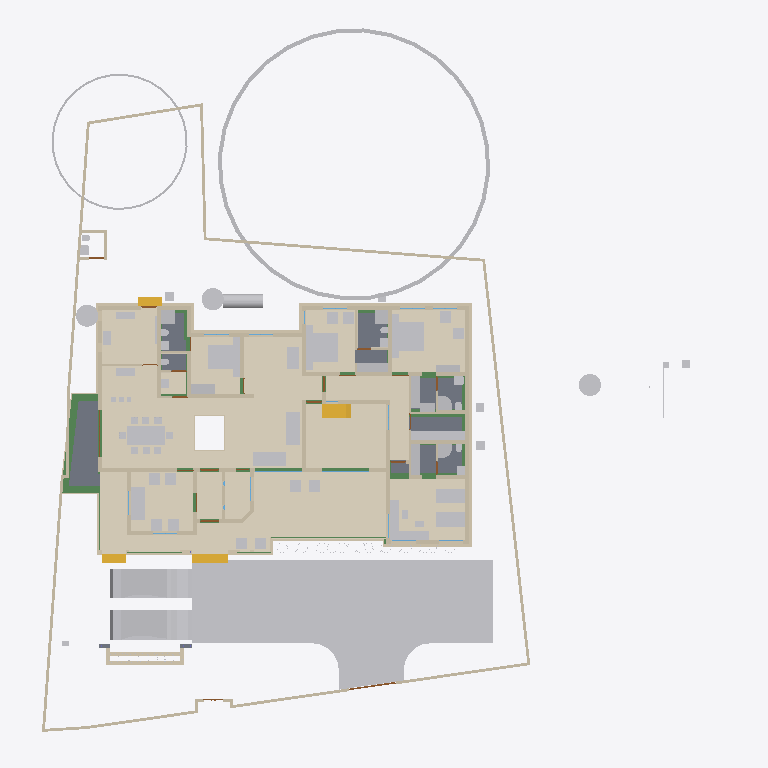
Plan cut of the same IFC building model at storey 'Plumbing' (level 0.00 m, cut at 1.40 m), seen from above with north up, elements coloured by IFC class (only those large enough to see are counted): 87 other elements (light grey), 83 walls (beige), 22 beams (green), 16 coverings (cream), 11 doors (brown), 8 slabs (grey), 4 stair flights (yellow), 2 windows (light blue). Cut surfaces are drawn darker.
Extent 43.3 m × 45.0 m × 17.7 m (x, y, z). Storeys (9): Footing at -0.87 m; 00 at 0.00 m; Verandah at 0.00 m; Plumbing at 0.00 m; GF at 0.45 m; GFLintel at 2.55 m; FF at 3.45 m; GF-E at 3.45 m; FFtop at 5.70 m. Elements (915): 275 IfcBeam, 274 IfcWall, 66 IfcFurniture, 47 IfcCovering, 44 IfcColumn, 31 IfcWindow, 29 IfcGeographicElement, 27 IfcDoor, 21 IfcSlab, 18 IfcSanitaryTerminal, 12 IfcElectricAppliance, 11 IfcEarthworksFill.

HEADER;
FILE_DESCRIPTION(('ViewDefinition[DesignTransferView]'),'2;1');
FILE_NAME('Sreekesh.ifc','2025-06-27T17:49:04+05:30',(),(),'IfcOpenShell 0.8.3-alpha250613','Bonsai 0.8.3-alpha250613-9b8357c','Nobody');
FILE_SCHEMA(('IFC4X3'));
ENDSEC;
DATA;
#1=IFCPROJECT('0aPvmvJuf5owphcfiKWAsN',$,'My Project',$,$,$,$,(#14,#26),#9);
#30=IFCSITE('3jTVXq97zE2OZTfzZH9iYT',$,'My Site',$,$,#53,$,$,$,$,$,$,$,$);
#211744=IFCSITE('2pH2ecD1v9bgK8psTEcl$_',$,'Site',$,$,#211760,#211754,$,$,$,$,$,$,$);
#36=IFCBUILDING('3Bt1MypEf4fuqFfshm9kTs',$,'My Building',$,$,#59,$,$,$,$,$,$);
#333137=IFCBUILDING('2u05Cn$TD6OPdaLJzvNsxO',$,'GFWall',$,$,#333157,$,$,$,$,$,$);
#339211=IFCBUILDING('002Xt49mzDahM74jmffgUi',$,'GF-P',$,$,#339231,$,$,$,$,$,$);
#42=IFCBUILDINGSTOREY('3Yt8GBe1vE1Byt_$JKaQnQ',$,'GF',$,$,#7313,$,$,$,$);
#8023=IFCBUILDINGSTOREY('3LNq90aff4Xhn4xfthWyFx',$,'00',$,$,#8039,$,$,$,$);
#71986=IFCBUILDINGSTOREY('1ZF$IMkzjA5efl8XVVA8ry',$,'FFtop',$,$,#72046,$,$,$,$);
#72129=IFCBUILDINGSTOREY('1Nt2vvvNTB5u0X$NIke4ti',$,'GFLintel',$,$,#280967,$,$,$,$);
#83382=IFCBUILDINGSTOREY('2do7yjy$r1eOSN7_GxsK9f',$,'FF',$,$,#83409,$,$,$,$);
#301077=IFCBUILDINGSTOREY('1n3LFyF6X708Cvo1r86gbR',$,'Footing',$,$,#301097,$,$,$,$);
#340744=IFCBUILDINGSTOREY('0$aAKYJlj1sB8ELKRxTL7n',$,'GF-E',$,$,#340770,$,$,$,$);
#360055=IFCBUILDINGSTOREY('2kU8qRmBnF7foRmD37T33I',$,'Verandah',$,$,#360071,$,$,$,$);
#367233=IFCBUILDINGSTOREY('3r39yX7tr10xAjP1zlM9FN',$,'Plumbing',$,$,#367249,$,$,$,$);
#363541=IFCCOURSE('0hYJyXEsXANxqeScN2ddTn',$,'Course',$,$,#364727,#363556,$,$);
#330851=IFCCOVERING('3kms8ObvT2A83v6EkiQCtZ',$,'Covering',$,$,#332110,#330862,$,$);
#345031=IFCCOVERING('3RPlCoLTXEkg2LQ5VmhLHT',$,'Covering',$,$,#361378,#345042,$,$);
#339298=IFCCOVERING('0RcNbxwC1BPO6vPsSe5hv0',$,'Covering',$,$,#339326,#339309,$,$);
#158109=IFCGEOGRAPHICELEMENT('1ICn9VC11DLu$jSeyjW6na',$,'GeographicElement',$,$,#159277,#158141,$,$);
#339327=IFCCOVERING('2gdKm_COPCGQt2$pqnEIyy',$,'Covering',$,$,#339363,#339338,$,$);
#344009=IFCCOVERING('2wUE701ff3ZBcv_UhuFthK',$,'Covering',$,$,#344035,#344020,$,$);
#344036=IFCCOVERING('0d2zgKDdP8dwFGBu$GD38F',$,'Covering',$,$,#344995,#344047,$,$);
#343848=IFCCOVERING('0UuWKOFoDDYvmplRYi7h7d',$,'Covering',$,$,#343876,#343859,$,$);
#146729=IFCVEHICLE('0zRPRsukT96P6cuFPGiKs1',$,'Vehicle',$,$,#189086,#146742,$,$);
#70155=IFCVEHICLE('3fs_92XJnE9xh12t4cEAUA',$,'Vehicle',$,$,#189081,#70187,$,$);
#330794=IFCSLAB('2m4RWmARb8ng3Ygm017ww6',$,'Slab',$,$,#332135,#330805,$,$);
#343982=IFCCOVERING('3pEdpTjbjFLQ$oJNw_068r',$,'Covering',$,$,#344008,#343993,$,$);
#343931=IFCCOVERING('0kYX189Jf7CBGn9ceIdHnd',$,'Covering',$,$,#343981,#343942,$,$);
#330566=IFCSLAB('1KV5e4N_LAjfJ$UL2nwl3p',$,'Slab',$,$,#332115,#330577,$,$);
#343877=IFCCOVERING('3Wi1uDf0TEzBEG7DUo_LFE',$,'Covering',$,$,#343903,#343888,$,$);
#66022=IFCWALL('2FUeR5sFb9uwjJGdeVWABU',$,'Wall',$,$,#212658,#66028,$,$);
#343904=IFCCOVERING('2DZod39rv4RxPbk5$8U$JL',$,'Covering',$,$,#344990,#343915,$,$);
#330504=IFCSLAB('03xIm3ukzAoQYSdD2H4JTp',$,'Slab',$,$,#330534,#330515,$,$);
#330623=IFCSLAB('2hl_cfSjf0sAYKs4IehkNU',$,'Slab',$,$,#330653,#330634,$,$);
#90359=IFCWALL('3p_Mlr$7n7WPwtZxEevqS4',$,'Wall',$,$,#333323,#90370,$,$);
#411113=IFCFURNITURE('24hcVyXrH4tf35GE4proyw',$,'Furniture',$,$,#412590,#411112,$,$);
#411894=IFCFURNITURE('1aP3zeWsL0ZQXEuRipuWXs',$,'Furniture',$,$,#412425,#411893,$,$);
#330654=IFCSLAB('0zeqns1fb6GQhZZBUNJUl9',$,'Slab',$,$,#332120,#330665,$,$);
#158156=IFCGEOGRAPHICELEMENT('2JlHSkVhjCZPlJyc1W8A6K',$,'GeographicElement',$,$,#159282,#158188,$,$);
#65997=IFCWALL('1DC2$ngnnDR8Q9h6mAR0js',$,'Wall',$,$,#345521,#66003,$,$);
#406470=IFCFURNITURE('0TjK6ZDxX03eSWHk61hTjB',$,'Furniture',$,$,#412535,#406469,$,$);
#330680=IFCSLAB('2fqwCXX4D8Vwt6ELtzQYwL',$,'Slab',$,$,#332125,#330691,$,$);
#285749=IFCWALL('23M4dZECv7RPP4RWKkyrhY',$,'Wall.082',$,$,#286025,#285760,$,$);
#356144=IFCCOVERING('1zMDy9b99F78g0pPFmqkhi',$,'Covering',$,$,#356212,#356160,$,$);
#410350=IFCFURNITURE('36fJsTb99Eyh2vWH1pKTwS',$,'Furniture',$,$,#412305,#410349,$,$);
#309133=IFCWALL('2VcyNDgMn9VgDTDYN_$YR$',$,'Wall',$,$,#315096,#309144,$,$);
#222195=IFCWALL('2ixJvC9dH599amejUM2w6G',$,'Wall',$,$,#293165,#222215,$,$);
#3067=IFCWALL('3GZ$skLXf6OgGR8mfLciD_',$,'Wall',$,$,#333298,#3073,$,$);
#367943=IFCTANK('0zlhS4RPL7lRfPwGcdKWnU',$,'Tank',$,$,#367957,#367966,$,$);
#309107=IFCWALL('01iQiyD9jF981ZNgDvXuAr',$,'Wall',$,$,#315514,#309118,$,$);
#3520=IFCWALL('1kfIyPN_b4JPSDED46DDvv',$,'Wall',$,$,#333253,#3526,$,$);
#332270=IFCBEAM('2xaS$r06b4vf3tMS9n7DUs',$,'Beam',$,$,#360247,#332289,$,$);
#405120=IFCFURNITURE('1qta$LkA5AceF3Xp8O0QAN',$,'Furniture',$,$,#412435,#405119,$,$);
#369916=IFCCOVERING('3HWV9OZZz6DxRQIJbYTFsv',$,'Covering',$,$,#371503,#369932,$,$);
#2872=IFCWALL('0VICnwrYLCM9IhHcjSiD9g',$,'Wall',$,$,#333268,#2879,$,$);
#406302=IFCFURNITURE('0QVhsRe3v2xh1mazg7g3pY',$,'Furniture',$,$,#412530,#406301,$,$);
#408776=IFCFURNITURE('2bin7WsULDjPeLfYKRFVAv',$,'Furniture',$,$,#412375,#408775,$,$);
#410217=IFCFURNITURE('17qZxJfnjAUwxgeyWuttn3',$,'Furniture',$,$,#412300,#410216,$,$);
#411646=IFCFURNITURE('0T3ErBLYfCbANjLJsek21j',$,'Furniture.012',$,$,#412420,#411645,$,$);
#322593=IFCBEAM('0JThVjgLz2c8tnzX3fx6cE',$,'Beam',$,$,#323689,#322604,$,$);
#356625=IFCSTAIRFLIGHT('11NzQP0GP46gGH8bKAxyP$',$,'StairFlight',$,$,#356713,#356634,$,13,12,0.176923073255099,0.100000001490116,.STRAIGHT.);
#409924=IFCFURNITURE('3pKgwG2ITCbQ1PcX8XbhFK',$,'Furniture',$,$,#412455,#409923,$,$);
#18348=IFCWALL('1c7n2BYDr8yh53xvaRXxqS',$,'Wall',$,$,#333238,#18359,$,$);
#226167=IFCWALL('1JVywoPUH41xuuLQv_Mf23',$,'Wall.082',$,$,#226244,#226178,$,$);
#344854=IFCWASTETERMINAL('3h7h8u_I98lOH4BWXVcUCV',$,'WasteTerminal',$,$,#345025,#344866,$,$);
#378486=IFCWASTETERMINAL('1uBGk1gxzE9hTrqFRynQQB',$,'WasteTerminal',$,$,#387893,#378485,$,$);
#344882=IFCWASTETERMINAL('0v1hqfc$r1$wf5R2fPkqwY',$,'WasteTerminal',$,$,#345030,#344893,$,$);
#345472=IFCWALL('0yhntx_XHBtOwqFxJIUy0e',$,'Wall.082',$,$,#345566,#345483,$,$);
#356399=IFCCOVERING('2Adp7p7Vr1eu_pEkAkRGdd',$,'Covering',$,$,#356451,#356433,$,$);
#2959=IFCWALL('3OEI3BHmD4XPtrMwXvI884',$,'Wall',$,$,#333218,#2970,$,$);
#65947=IFCWALL('08s$eE7qfC1vtHJbeTdsNK',$,'Wall',$,$,#211965,#65953,$,$);
#41614=IFCSTAIRFLIGHT('3mjK21MVj5Wxp88atmNL9l',$,'StairFlight',$,$,#143920,#41646,$,2,1,0.150000005960464,0.25,.STRAIGHT.);
#308639=IFCWALL('0UYp14YpP1MAW0yCb4nw87',$,'Wall',$,$,#315836,#308650,$,$);
#4009=IFCWALL('2lHSG51rHEfeNsY_Rnf304',$,'Wall',$,$,#333173,#4020,$,$);
#406562=IFCFURNITURE('0CTrKXjzT4nwS33fIVpOOp',$,'Furniture',$,$,#412400,#406561,$,$);
#408830=IFCFURNITURE('2gS_n6rBD4phTUvATNAFvz',$,'Furniture',$,$,#412285,#408829,$,$);
#65878=IFCWALL('1RxXXtAKb3$uqm3spal5Ab',$,'Wall.049',$,$,#212025,#65884,$,$);
#110356=IFCWALL('3Jc2L501zCIf2lBfrewdbK',$,'Wall',$,$,#292962,#110367,$,$);
#18016=IFCWALL('2qNYwIywzDnw0eOADeB3_0',$,'Wall',$,$,#333363,#18027,$,$);
#18042=IFCWALL('3bhXUDB39FaPZW_NASdZlT',$,'Wall',$,$,#333503,#18053,$,$);
#409252=IFCFURNITURE('0_rDbuDo58VxsMmqMXWGXl',$,'Furniture',$,$,#412380,#409251,$,$);
#18525=IFCWALL('2nl9frQ2v9fwHEG6jroVG1',$,'Wall',$,$,#333413,#18536,$,$);
#406109=IFCFURNITURE('055N_$xmX9ZQbc0CYFtvE3',$,'Furniture',$,$,#412440,#406108,$,$);
#411564=IFCFURNITURE('0yYwZAg3jFQvkxBxQ0MGp1',$,'Furniture',$,$,#412415,#411563,$,$);
#18672=IFCWALL('0s5YaOi8jF58ocUKtzFB68',$,'Wall',$,$,#333183,#18683,$,$);
#101757=IFCWALL('3Re5U6AfH5hRjhCU8HzlUQ',$,'Wall',$,$,#149415,#101777,$,$);
#3151=IFCWALL('2frHB1bR9FtP23RXamn7Ko',$,'Wall',$,$,#333488,#3162,$,$);
#8133=IFCWALL('2NV9tTUID8IOq7fV7oI$I_',$,'Wall',$,$,#149410,#8144,$,$);
#18392=IFCWALL('2Hkjxieqv1Fue5ySQ6NeWL',$,'Wall',$,$,#333293,#18403,$,$);
#18646=IFCWALL('20GHUXbGDFDBHE5XphavUy',$,'Wall',$,$,#333423,#18657,$,$);
#18588=IFCWALL('0dH3P3qYrCC8jvNsEw9m9T',$,'Wall',$,$,#333478,#18599,$,$);
#309185=IFCWALL('1RTxTTrCL8QeAofqzjoycv',$,'Wall',$,$,#314935,#309196,$,$);
#18194=IFCWALL('1AbV9w0nLBfPekv$ii5eki',$,'Wall',$,$,#333348,#18205,$,$);
#356323=IFCCOVERING('0Kr30ECcLEcfNCKSKvTgbF',$,'Covering',$,$,#356393,#356375,$,$);
#327920=IFCBEAM('1u9voof95Cp8BkjJqPE6_U',$,'Beam',$,$,#360277,#327939,$,$);
#4130=IFCWALL('1AvIXg7ED1P9NhJbZDV_E1',$,'Wall',$,$,#333378,#4141,$,$);
#411752=IFCFURNITURE('3keQdM9i5FJ9JBwmsM_Qg3',$,'Furniture',$,$,#412395,#411751,$,$);
#322340=IFCBEAM('3$k90v2JXBwOG_BKNDj5UO',$,'Beam',$,$,#324461,#322351,$,$);
#329035=IFCWALL('2$n50xrj53zPnnhI4Jq0HX',$,'Wall',$,$,#360082,#329055,$,$);
#321351=IFCBEAM('1002koZ$TEXecTxtQvSjVq',$,'Beam',$,$,#321418,#321362,$,$);
#285691=IFCWALL('3FXX66X1H7gQUhINB1ZqHj',$,'Wall.082',$,$,#285831,#285702,$,$);
#4072=IFCWALL('0Y3rN168r7Jxb0OqetfU7X',$,'Wall',$,$,#333448,#4083,$,$);
#41688=IFCSTAIRFLIGHT('0VcD2gJAfBIuw$lMxDzKKO',$,'StairFlight',$,$,#283276,#118718,$,2,1,0.150000005960464,0.25,.STRAIGHT.);
#79990=IFCSTAIRFLIGHT('1DnY2XVefC_QhnIFzju6yh',$,'StairFlight',$,$,#80105,#148959,$,$,$,$,$,$);
#308743=IFCWALL('3Tnn_JHV999eTqU$lk38Gu',$,'Wall',$,$,#316036,#308754,$,$);
#205023=IFCWALL('2UCXlaZiz9gRZ4iLCU3mzL',$,'Wall',$,$,#333473,#205034,$,$);
#321451=IFCBEAM('3708yRWgLANO$UXD9FgLFU',$,'Beam',$,$,#321653,#321462,$,$);
#52186=IFCSANITARYTERMINAL('31xwdd6k9ESw7YnQ1LspId',$,'SanitaryTerminal',$,$,#52351,#52199,$,$);
#322219=IFCBEAM('0SNQ61idv8nAn9s$w1aH4x',$,'Beam',$,$,#322295,#322230,$,$);
#50229=IFCSANITARYTERMINAL('1fOwUzmtv9afxOsUQO0pB7',$,'SanitaryTerminal',$,$,#51448,#50242,$,$);
#106041=IFCSANITARYTERMINAL('3sA1eoE299ufpxJw1HaYmz',$,'SanitaryTerminal',$,$,#106132,#109542,$,$);
#51057=IFCSANITARYTERMINAL('1TZeRF9t54uwS6h95ZvvLS',$,'SanitaryTerminal',$,$,#206007,#109527,$,$);
#4193=IFCWALL('1S26G2gIX1gA7ikyBlvCVo',$,'Wall',$,$,#333513,#4204,$,$);
#24001=IFCWALL('3hphgpD2b28xqT53FPskSj',$,'Wall',$,$,#333408,#24012,$,$);
#411257=IFCFURNITURE('3InpbPAMj2MBzrSOMYlvHV',$,'Furniture',$,$,#412460,#411256,$,$);
#23938=IFCWALL('0ZZEq2syzEPfO9qD2AQWDv',$,'Wall',$,$,#333523,#23949,$,$);
#18431=IFCWALL('0_Fa$t1jbFZejYJKQtXQPU',$,'Wall',$,$,#334104,#18442,$,$);
#309159=IFCWALL('1V_dIHu1r0A9eGkskasoOA',$,'Wall',$,$,#316323,#309170,$,$);
#327954=IFCBEAM('0sP03oSW15$QcfoTPLiBso',$,'Beam',$,$,#360297,#327973,$,$);
#339260=IFCSANITARYTERMINAL('22ts_fh1nCU9faEipitUCJ',$,'SanitaryTerminal',$,$,#356456,#339273,$,$);
#323590=IFCBEAM('2KvW8IAv97GwnpIknpGcni',$,'Beam',$,$,#323799,#323601,$,$);
#4400=IFCWALL('2EfOldwLX0nA3x6s$146tT',$,'Wall',$,$,#333193,#4411,$,$);
#120632=IFCWALL('2Lqjpf9Aj0Vh1iBvOWYUCR',$,'Wall',$,$,#333458,#120643,$,$);
#408592=IFCFURNITURE('0sWiAZchD9CQr_lkdFZUTW',$,'Furniture',$,$,#412490,#408591,$,$);
#109955=IFCWALL('0m53cJKujAOwiy8OxGf4Uf',$,'Wall',$,$,#212433,#109966,$,$);
#404434=IFCFURNITURE('3mJ1p$bc56UALxWDJNN0rm',$,'Furniture',$,$,#412360,#404433,$,$);
#406785=IFCFURNITURE('2BE9a6LpL91PCj4_J$x9Rr',$,'Furniture',$,$,#412370,#406784,$,$);
#406974=IFCFURNITURE('3zxgQVx3X9e9K7Uitk4v3$',$,'Furniture',$,$,#412405,#406973,$,$);
#407362=IFCFURNITURE('00YQdIzvr0bv6uDTc6vlmO',$,'Furniture',$,$,#412270,#407361,$,$);
#407499=IFCFURNITURE('2s9hVLrcDA5wvNZJTkkoKg',$,'Furniture',$,$,#412275,#407498,$,$);
#408291=IFCFURNITURE('1JYWbcuBf30ORcWZXivos0',$,'Furniture',$,$,#412545,#408290,$,$);
#408977=IFCFURNITURE('0v7OEyCvr39hZF6L_IZlKk',$,'Furniture',$,$,#412495,#408976,$,$);
#409447=IFCFURNITURE('2H$5BrOv18cvst8X4y554L',$,'Furniture',$,$,#412385,#409446,$,$);
#409846=IFCFURNITURE('0dDpUaa6nCsfvkcRPls5fd',$,'Furniture',$,$,#412350,#409845,$,$);
#410686=IFCFURNITURE('18HlnwBc9DnAvKFnG7c4d9',$,'Furniture',$,$,#412585,#410685,$,$);
#412255=IFCFURNITURE('076SYXiXP7jhnOyre$gCoP',$,'Furniture',$,$,#412510,#412254,$,$);
#16913=IFCWALL('3FSYpd1tn9SgCqZ8sPMfkT',$,'Wall',$,$,#333223,#16924,$,$);
#405275=IFCFURNITURE('0Tjm9jror8bPxG689sHAj8',$,'Furniture',$,$,#412315,#405274,$,$);
#407636=IFCFURNITURE('0VTCb1Evn558OH68N69Eaz',$,'Furniture',$,$,#412445,#407635,$,$);
#408078=IFCFURNITURE('0zixzxSUv7NBPjkhBn6BwL',$,'Furniture',$,$,#412540,#408077,$,$);
#93900=IFCBEAM('0gdpNefCnB7wAvxTxiZvHd',$,'Beam',$,$,#285184,#93911,$,$);
#328180=IFCWALL('0ABhG_1I127Plb3g$lDZDb',$,'Wall',$,$,#360097,#328200,$,$);
#23777=IFCWALL('1ASg6knUz7cALk6Wf7iLsx',$,'Wall',$,$,#333483,#23788,$,$);
#4251=IFCWALL('0Bt3ZVIAf4Xxxu9dLd3uEo',$,'Wall',$,$,#333208,#4262,$,$);
#24504=IFCWALL('2_1GARUmnBv8h1fVKiMUG8',$,'Wall',$,$,#370295,#24515,$,$);
#23640=IFCWALL('0_SaQ7wpHF8PQbZNvLqwvm',$,'Wall',$,$,#370255,#23651,$,$);
#51397=IFCSANITARYTERMINAL('3twKXpJgX3DQcQMUJPSheZ',$,'SanitaryTerminal',$,$,#105095,#51410,$,$);
#117772=IFCSANITARYTERMINAL('1rHEL7fvD0LBOSYwTPUW$U',$,'SanitaryTerminal',$,$,#212678,#117785,$,$);
#308821=IFCWALL('1i1s3DTsXFIxiXVYQrmqhu',$,'Wall',$,$,#317395,#308832,$,$);
#308535=IFCWALL('1uDvQF6MrF2xTGN_X2nfwO',$,'Wall',$,$,#317173,#308546,$,$);
#116908=IFCWALL('1k3YgD4uj5vPZWbPgSVuxU',$,'Wall.049',$,$,#212306,#116919,$,$);
#323884=IFCBEAM('3lhJIqjUHFKPqemc2JHxqi',$,'Beam',$,$,#323933,#323895,$,$);
#323821=IFCBEAM('1t67V$RoL7uxUKYWHLvP$f',$,'Beam',$,$,#324332,#323832,$,$);
#344928=IFCDISTRIBUTIONCHAMBERELEMENT('1vqvtC3CfC5Q3QhVXRqGv7',$,'DistributionChamberElement',$,$,#345810,#344937,$,$);
#344957=IFCDISTRIBUTIONCHAMBERELEMENT('0oEpjQHxH1QAA_Te2ccyVt',$,'DistributionChamberElement',$,$,#345820,#344965,$,$);
#4589=IFCWALL('3bxDDefdT5ye1dowu7JjI8',$,'Wall',$,$,#370245,#4600,$,$);
#116735=IFCDOOR('1dZUIR_mr60wAZddeiCYTI',$,'Door',$,$,#281598,#116767,$,1.79999995231628,3.0,$,$,$);
#205235=IFCWALL('0j$uZz88bBJw4YgnSugDAy',$,'Wall',$,$,#370225,#205266,$,$);
#51158=IFCSANITARYTERMINAL('3QJcMKfmH65Aqe43mag0dZ',$,'SanitaryTerminal',$,$,#206002,#51190,$,$);
#51423=IFCSANITARYTERMINAL('18z7FcoXnDNBlGLHlFK4nn',$,'SanitaryTerminal',$,$,#52346,#51436,$,$);
#52207=IFCSANITARYTERMINAL('1n5C8zUKXDff8l5gxkv8r8',$,'SanitaryTerminal',$,$,#353385,#52220,$,$);
#52306=IFCSANITARYTERMINAL('2gt_GNNGfB4AgAa5J8C0HU',$,'SanitaryTerminal',$,$,#52361,#52319,$,$);
#117002=IFCWALL('2_YAAq8JL4QhCYm3Y6yZZ5',$,'Wall.049',$,$,#212688,#117013,$,$);
#344971=IFCDISTRIBUTIONCHAMBERELEMENT('3VcK8sIRD7wR7b2vz8aPfU',$,'DistributionChamberElement',$,$,#345825,#344979,$,$);
#405329=IFCFURNITURE('2ixD7L4W9Bx8pq5JDxu0EW',$,'Furniture',$,$,#412470,#405328,$,$);
#117253=IFCWALL('2NQIKohcDAsQMbNSTdACJd',$,'Wall.049',$,$,#212331,#117264,$,$);
#404753=IFCFURNITURE('1ZMS8SRrzDlwZAJNK6Cc1b',$,'Furniture',$,$,#412365,#404752,$,$);
#107612=IFCWALL('1wbyz7uCHF0uVxGjaI6PCG',$,'Wall',$,$,#291943,#107632,$,$);
#332304=IFCWALL('0ZmojOdCnDxP$iDjWVcZ2G',$,'Wall',$,$,#360087,#332324,$,$);
#379095=IFCDISTRIBUTIONCHAMBERELEMENT('2KyTTcF2L0SujAOfThmzuo',$,'DistributionChamberElement',$,$,#387868,#379094,$,$);
#324042=IFCBEAM('3ga4rtxNr4kAohXQ6w7gaj',$,'Beam',$,$,#324091,#324053,$,$);
#107479=IFCWALL('3KZ4OolNX49g0qDQdB_093',$,'Wall',$,$,#292929,#107499,$,$);
#328429=IFCWALL('2kbqNKfzvEQ9JHWg3KnlRz',$,'Wall',$,$,#360107,#328449,$,$);
#339232=IFCSANITARYTERMINAL('3sMlINjg19XfXurJ13QGTZ',$,'SanitaryTerminal',$,$,#356222,#339242,$,$);
#96530=IFCBEAM('074gpqyLr9$vd9aSHSci_M',$,'Beam',$,$,#149012,#96541,$,$);
#72992=IFCWALL('0nKeLZCI54WeIG0cLfl1fW',$,'Wall',$,$,#368846,#73003,$,$);
#323406=IFCBEAM('0XzlAaFKP1Qfq62BuIXqcY',$,'Beam',$,$,#326607,#323417,$,$);
#142855=IFCWALL('3He7Itb7P9dxU082DYUy3x',$,'Wall',$,$,#333438,#142866,$,$);
#405621=IFCFURNITURE('3Mt86jJJP8ieSvneq7zau6',$,'Furniture',$,$,#412265,#405620,$,$);
#406012=IFCFURNITURE('1aC5$UEB9AcPnvMgV959KC',$,'Furniture',$,$,#412525,#406011,$,$);
#406626=IFCFURNITURE('1$CdBu1O56jv7FQgDd3iNe',$,'Furniture',$,$,#412320,#406625,$,$);
#408154=IFCFURNITURE('1K5CC3v$51_RkeRHCfWF1K',$,'Furniture',$,$,#412450,#408153,$,$);
#409053=IFCFURNITURE('3SbcOvQD51GhDFdMrfJy7o',$,'Furniture',$,$,#412290,#409052,$,$);
#409648=IFCFURNITURE('2XUZmvobvC1gsAzioRJWb7',$,'Furniture',$,$,#412340,#409647,$,$);
#411970=IFCFURNITURE('2nTbUK8Q9CwehFexi7HpJk',$,'Furniture',$,$,#412560,#411969,$,$);
#96485=IFCBEAM('28BEpp1Uf12OsJWEpQ34DU',$,'Beam',$,$,#283251,#96496,$,$);
#405460=IFCFURNITURE('39rQzUohb9SQ7Lp0WcnNlZ',$,'Furniture',$,$,#412475,#405459,$,$);
#410087=IFCFURNITURE('3Mj6kQPeL3benu$6YWXeSq',$,'Furniture',$,$,#412580,#410086,$,$);
#120002=IFCSANITARYTERMINAL('3dUWqEl719YfR1YH8rxBLs',$,'SanitaryTerminal',$,$,#120304,#120015,$,$);
#22728=IFCWALL('0eBbQlH7v64usfOLZyJNbw',$,'Wall',$,$,#370300,#22739,$,$);
#23702=IFCWALL('3vhPPX9TvFw8zHVZM78jVj',$,'Wall',$,$,#370230,#23713,$,$);
#72748=IFCWALL('1UbR72eUH7cw3XKVuvBX9f',$,'Wall',$,$,#368951,#72759,$,$);
#320745=IFCBEAM('3QKYyvE2D249bj17yoTvJ3',$,'Beam',$,$,#321028,#320756,$,$);
#385324=IFCPIPESEGMENT('24B4Qe5bfEpegGSk0e0W3i',$,'PipeSegment',$,$,#387888,#385323,$,$);
#52228=IFCSANITARYTERMINAL('1HsJyymzXExxrUKgJyfWOJ',$,'SanitaryTerminal',$,$,#52253,#52241,$,$);
#404963=IFCFURNITURE('1SPekBDGb9TA4zHgq_4Ldn',$,'Furniture',$,$,#412515,#404962,$,$);
#405864=IFCFURNITURE('1V48D9FGT8Xx1pSKlOl1cX',$,'Furniture',$,$,#412485,#405863,$,$);
#407224=IFCFURNITURE('0kGlwEbNv7Kf1F6tn07ou7',$,'Furniture',$,$,#412335,#407223,$,$);
#407783=IFCFURNITURE('2DMjf8i4PCAxgNjs0V5vge',$,'Furniture',$,$,#412570,#407782,$,$);
#410887=IFCFURNITURE('30UJjqf1X57hbrPqq67ADj',$,'Furniture',$,$,#412310,#410886,$,$);
#411034=IFCFURNITURE('02ETGH2AbEGReJyELOLBO1',$,'Furniture',$,$,#412505,#411033,$,$);
#411467=IFCFURNITURE('3ec0A5kG9CKQ559RQhr0JA',$,'Furniture',$,$,#412465,#411466,$,$);
#412117=IFCFURNITURE('2QBHla5wDENPk0tdrtgV4d',$,'Furniture',$,$,#412430,#412116,$,$);
#26789=IFCDOOR('3HF$fS8tX7kw4y81dHWRkr',$,'Door',$,$,#340243,#26820,$,$,$,$,$,$);
#100138=IFCWINDOW('03pSbf9VzBmOfvyVNZLBl9',$,'Window',$,$,#120631,#100170,$,2.09999990463257,3.0,$,.TRIPLE_PANEL_VERTICAL.,$);
#100471=IFCWINDOW('3ly7uZN$bElgbY1ypIkt4k',$,'Window',$,$,#333468,#100484,$,2.09999990463257,3.0,$,.TRIPLE_PANEL_VERTICAL.,$);
#110674=IFCWALL('1a_hfYQo5DRgtEum677ZGl',$,'Wall',$,$,#292365,#110685,$,$);
#117751=IFCSANITARYTERMINAL('0I1RpesKn5LAdjIspjhNBh',$,'SanitaryTerminal',$,$,#212673,#117764,$,$);
#4282=IFCWALL('3LtaSWCE92ufRXUd3DO8_e',$,'Wall',$,$,#333358,#4293,$,$);
#51036=IFCSANITARYTERMINAL('1oYJZEuYn6UPxzZKY4nwwf',$,'SanitaryTerminal',$,$,#205997,#51049,$,$);
#52254=IFCSANITARYTERMINAL('0CLxKRUfL0sefcecWCHHyo',$,'SanitaryTerminal',$,$,#52279,#52267,$,$);
#116971=IFCWALL('08FBn4OWj7ogBqhIhITLuq',$,'Wall.049',$,$,#212683,#116982,$,$);
#283125=IFCWALL('1ThztmO4DFMRf43v$jklMQ',$,'Wall',$,$,#368816,#283136,$,$);
ENDSEC;
